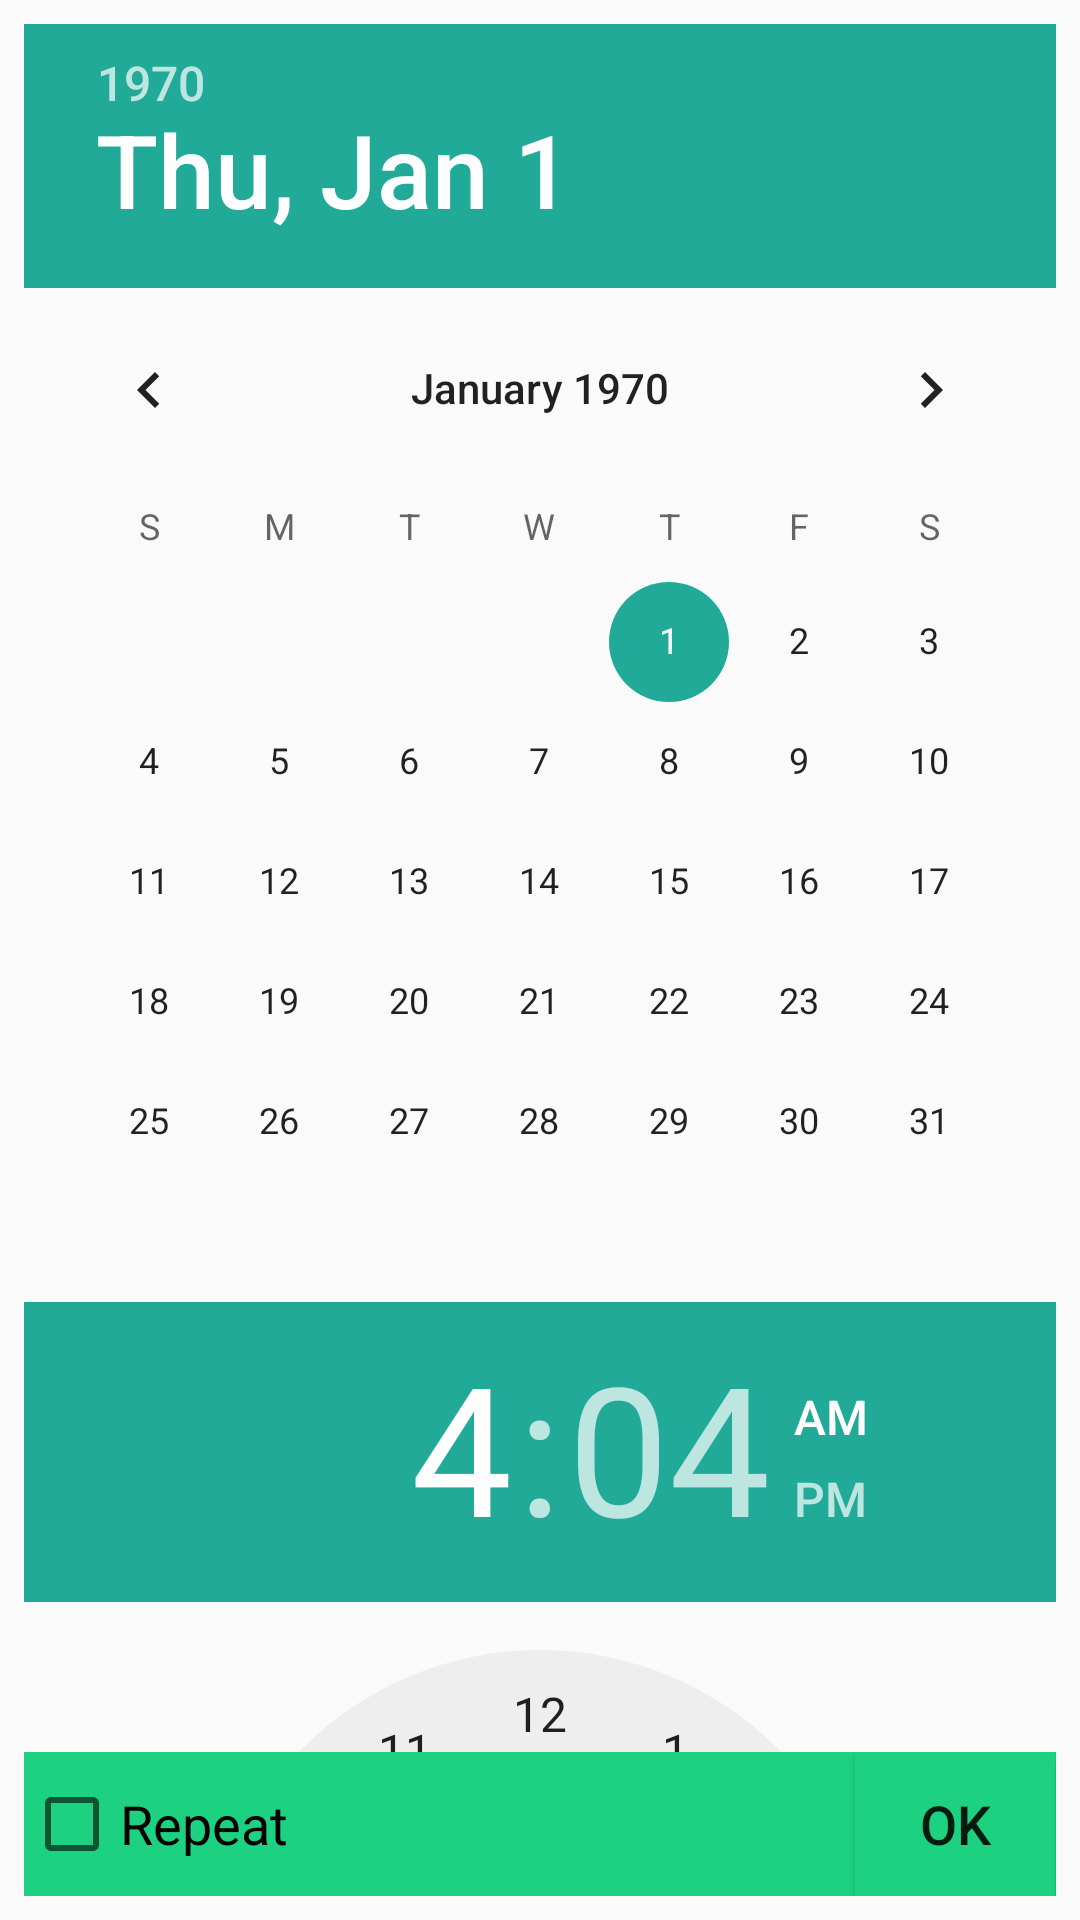

Android layout source for this screen:
<!-- AndroidManifest.xml: application theme AppTheme -->
<!-- res/layout/alarm_dialog.xml -->
<?xml version="1.0" encoding="utf-8"?>
<androidx.constraintlayout.widget.ConstraintLayout
		xmlns:android="http://schemas.android.com/apk/res/android"
		xmlns:app="http://schemas.android.com/apk/res-auto"
		android:layout_width="match_parent" android:layout_height="match_parent"
		android:padding="8dp"
		android:orientation="vertical"
>

	<TextView android:layout_width="wrap_content" android:layout_height="wrap_content"
			  android:text="@string/reminder" android:id="@+id/alarmdialogText"
			  android:drawableStart="@drawable/baseline_access_alarm_black_18dp"
			  android:textAppearance="?android:attr/textAppearanceLarge"
			  app:layout_constraintTop_toTopOf="parent" app:layout_constraintStart_toStartOf="parent"/>
	<androidx.core.widget.NestedScrollView
			android:id="@+id/alarmdialogNestedScrollView"
			android:layout_width="match_parent" android:layout_height="wrap_content"
			android:fillViewport="true" android:orientation="vertical"
			app:layout_constraintTop_toBottomOf="@id/alarmdialogText"
			app:layout_constraintBottom_toTopOf="@+id/alarmTableRow">
		<LinearLayout android:layout_width="match_parent" android:layout_height="wrap_content"
					  android:orientation="vertical">
			<DatePicker
					android:layout_height="wrap_content"
					android:layout_width="match_parent"
					android:calendarViewShown="true"
					android:spinnersShown="false"
					android:id="@+id/alarmdialogDatePicker"/>
			<TimePicker
					android:layout_height="wrap_content"
					android:layout_width="wrap_content"
					android:id="@+id/alarmdialogTimePicker"/>

		</LinearLayout>

	</androidx.core.widget.NestedScrollView>
	<TableRow android:layout_width="match_parent" android:layout_height="wrap_content"
			  android:id="@+id/alarmTableRow" android:background="@color/verdana"
			  app:layout_constraintStart_toStartOf="parent" app:layout_constraintBottom_toBottomOf="parent">
		<CheckBox
				android:text="@string/repeat"
				android:layout_width="wrap_content"
				android:layout_height="wrap_content"
				android:layout_weight="1.0"
				android:id="@+id/alarmdialogCheckBox"
				android:textAppearance="?android:attr/textAppearanceMedium"/>
		<Button
				android:layout_height="wrap_content" android:layout_width="wrap_content"
				android:layout_weight="0.1"
				android:background="@color/verdana" style="?android:attr/buttonStyleSmall"
				android:text="@string/ok" android:textSize="18sp"
				android:id="@+id/alarmdialogButton"
				android:padding="8dp"/>
	</TableRow>

</androidx.constraintlayout.widget.ConstraintLayout>
<!-- resources referenced by this layout -->
<resources>
  <color name="verdana"> #1CD180 </color>
  <!-- drawable baseline_access_alarm_black_18dp: png bitmap (drawable-mdpi, 772 bytes) -->
  <string name="ok">OK</string>
  <string name="reminder">Reminder</string>
  <string name="repeat">Repeat</string>
  <style name="AppTheme" parent="Theme.AppCompat.Light.DarkActionBar">
          
          <item name="colorPrimary">#00A658</item>
          <item name="colorPrimaryDark">#ff007936</item>
          <item name="colorAccent">#22aa99</item>
          <item name="android:windowFullscreen">true</item>
          <item name="windowActionModeOverlay">true</item>
          <item name="actionModeBackground">@color/verdana</item>
          <item name="listMenuViewStyle">@style/Theme.Dialog</item>
      </style>
  <style name="Theme.Dialog" parent="Theme.AppCompat.Light.Dialog">
          <item name="windowNoTitle">true</item>
          <item name="android:windowMinWidthMajor">70%</item>
          <item name="android:windowMinWidthMinor">60%</item>
      </style>
</resources>
